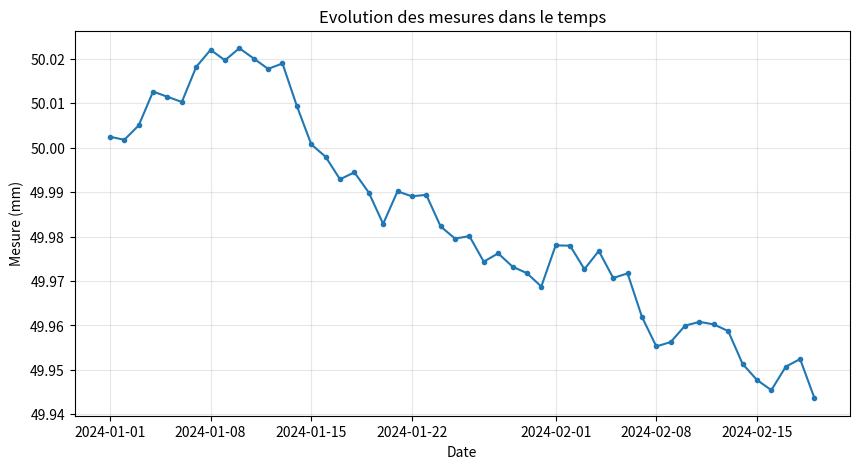
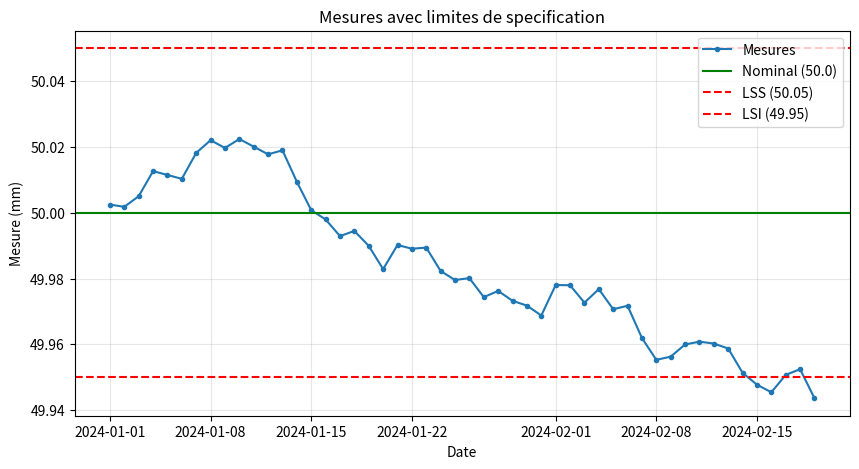
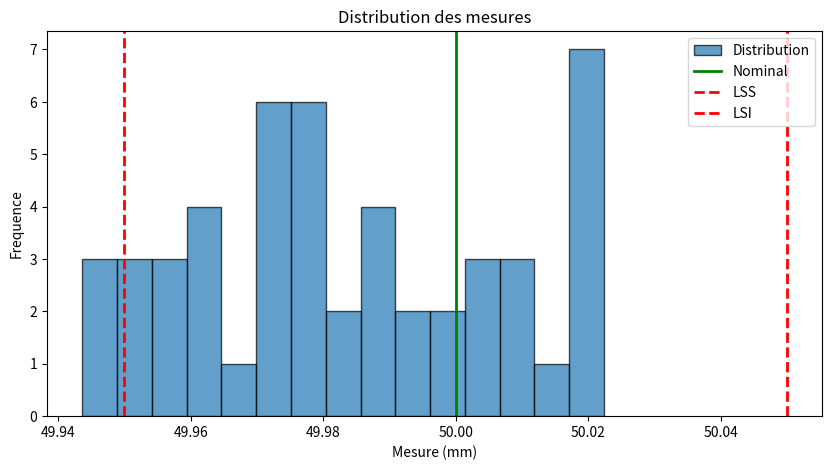
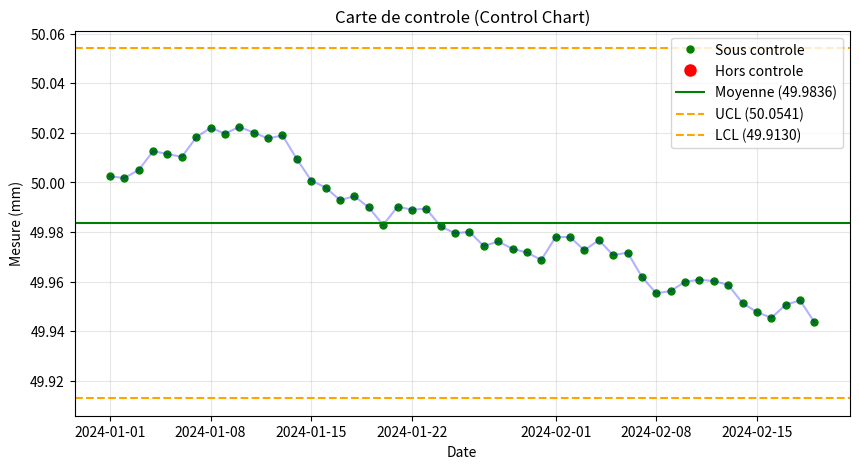
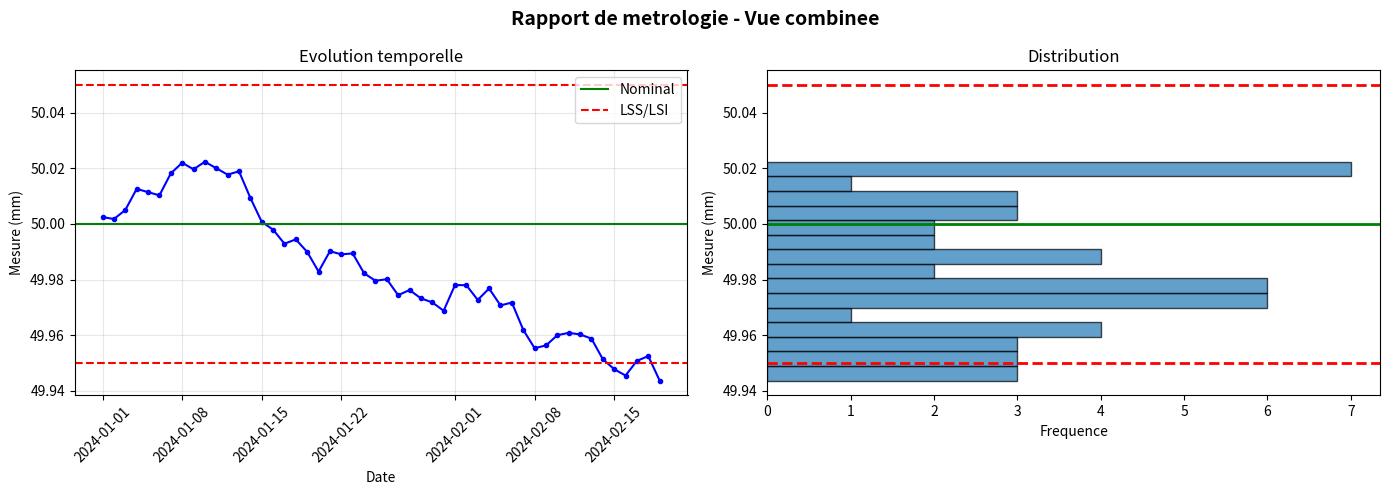

These figures' Python source, in order:
"""
SEMAINE 3 - Exercice 3 : Introduction a Matplotlib
Objectif : Visualiser des donnees de metrologie
"""

import matplotlib.pyplot as plt
import pandas as pd
import numpy as np

# =============================================================================
# PREPARATION : Charger les donnees
# =============================================================================

# Generer des donnees de test
np.random.seed(42)
n = 50
dates = pd.date_range('2024-01-01', periods=n, freq='D')
mesures = 50.0 + np.cumsum(np.random.normal(0, 0.005, n))  # Derive progressive

df = pd.DataFrame({
    'date': dates,
    'mesure': mesures
})

nominal = 50.0
tolerance = 0.05
lsi, lss = nominal - tolerance, nominal + tolerance

print(f"Donnees : {len(df)} mesures sur {n} jours")
print(f"Nominal : {nominal}, Tolerance : +/-{tolerance}")

# =============================================================================
# PARTIE 1 : Graphique de base - Evolution temporelle
# =============================================================================

# TODO 1 : Creer un graphique lineaire simple
# - plt.figure(figsize=(10, 5))  : taille du graphique
# - plt.plot(x, y)               : tracer la courbe
# - plt.xlabel(), plt.ylabel()   : etiquettes des axes
# - plt.title()                  : titre
# - plt.savefig('nom.png')       : sauvegarder
# - plt.show() ou plt.close()    : afficher ou fermer

print("\n" + "="*50)
print("TODO 1 - Graphique lineaire :")

plt.figure(figsize=(10, 5))
plt.plot(df['date'], df['mesure'], marker='o', markersize=3)
plt.xlabel('Date')
plt.ylabel('Mesure (mm)')
plt.title('Evolution des mesures dans le temps')
plt.grid(True, alpha=0.3)
plt.savefig('01_evolution.png', dpi=100, bbox_inches='tight')
plt.close()
print("Graphique sauvegarde : 01_evolution.png")

# =============================================================================
# PARTIE 2 : Ajouter les limites de specification
# =============================================================================

# TODO 2 : Ajouter des lignes horizontales pour les limites
# - plt.axhline(y, color, linestyle, label) : ligne horizontale
# - plt.legend() : afficher la legende

print("\n" + "="*50)
print("TODO 2 - Avec limites de specification :")

plt.figure(figsize=(10, 5))
plt.plot(df['date'], df['mesure'], marker='o', markersize=3, label='Mesures')

# Lignes horizontales pour les limites
plt.axhline(y=nominal, color='green', linestyle='-', label=f'Nominal ({nominal})')
plt.axhline(y=lss, color='red', linestyle='--', label=f'LSS ({lss})')
plt.axhline(y=lsi, color='red', linestyle='--', label=f'LSI ({lsi})')

plt.xlabel('Date')
plt.ylabel('Mesure (mm)')
plt.title('Mesures avec limites de specification')
plt.legend()
plt.grid(True, alpha=0.3)
plt.savefig('02_avec_limites.png', dpi=100, bbox_inches='tight')
plt.close()
print("Graphique sauvegarde : 02_avec_limites.png")

# =============================================================================
# PARTIE 3 : Histogramme de distribution
# =============================================================================

# TODO 3 : Creer un histogramme
# - plt.hist(data, bins=20, edgecolor='black')
# - plt.axvline(x, color, linestyle) : ligne verticale pour les limites

print("\n" + "="*50)
print("TODO 3 - Histogramme :")

plt.figure(figsize=(10, 5))
plt.hist(df['mesure'], bins=15, edgecolor='black', alpha=0.7, label='Distribution')

# Lignes verticales pour les limites
plt.axvline(x=nominal, color='green', linestyle='-', linewidth=2, label=f'Nominal')
plt.axvline(x=lss, color='red', linestyle='--', linewidth=2, label=f'LSS')
plt.axvline(x=lsi, color='red', linestyle='--', linewidth=2, label=f'LSI')

plt.xlabel('Mesure (mm)')
plt.ylabel('Frequence')
plt.title('Distribution des mesures')
plt.legend()
plt.savefig('03_histogramme.png', dpi=100, bbox_inches='tight')
plt.close()
print("Graphique sauvegarde : 03_histogramme.png")

# =============================================================================
# PARTIE 4 : Carte de controle (Control Chart)
# =============================================================================

# TODO 4 : Creer une carte de controle avec limites UCL/LCL
# Limites de controle (3 sigma) :
# - UCL = moyenne + 3*sigma
# - LCL = moyenne - 3*sigma
# Colorer les points hors limites en rouge

print("\n" + "="*50)
print("TODO 4 - Carte de controle :")

# Calculer les limites de controle (3 sigma)
moyenne = df['mesure'].mean()
sigma = df['mesure'].std()
ucl = moyenne + 3 * sigma
lcl = moyenne - 3 * sigma

plt.figure(figsize=(10, 5))

# Identifier les points hors controle
hors_controle = (df['mesure'] > ucl) | (df['mesure'] < lcl)
dans_controle = ~hors_controle

# Tracer les points (vert = OK, rouge = hors controle)
plt.plot(df.loc[dans_controle, 'date'], df.loc[dans_controle, 'mesure'],
         'go', markersize=5, label='Sous controle')
plt.plot(df.loc[hors_controle, 'date'], df.loc[hors_controle, 'mesure'],
         'ro', markersize=8, label='Hors controle')
plt.plot(df['date'], df['mesure'], 'b-', alpha=0.3)  # Ligne de connexion

# Limites de controle
plt.axhline(y=moyenne, color='green', linestyle='-', label=f'Moyenne ({moyenne:.4f})')
plt.axhline(y=ucl, color='orange', linestyle='--', label=f'UCL ({ucl:.4f})')
plt.axhline(y=lcl, color='orange', linestyle='--', label=f'LCL ({lcl:.4f})')

plt.xlabel('Date')
plt.ylabel('Mesure (mm)')
plt.title('Carte de controle (Control Chart)')
plt.legend(loc='upper right')
plt.grid(True, alpha=0.3)
plt.savefig('04_carte_controle.png', dpi=100, bbox_inches='tight')
plt.close()

print(f"Moyenne : {moyenne:.4f}, Sigma : {sigma:.4f}")
print(f"UCL : {ucl:.4f}, LCL : {lcl:.4f}")
print(f"Points hors controle : {hors_controle.sum()}")
print("Graphique sauvegarde : 04_carte_controle.png")

# =============================================================================
# PARTIE 5 : Graphiques multiples (subplots)
# =============================================================================

# TODO 5 : Creer une figure avec 2 graphiques cote a cote
# - fig, (ax1, ax2) = plt.subplots(1, 2, figsize=(12, 5))
# - ax1.plot(), ax1.set_title(), etc.

print("\n" + "="*50)
print("TODO 5 - Subplots :")

# Creer une figure avec 2 graphiques cote a cote
fig, (ax1, ax2) = plt.subplots(1, 2, figsize=(14, 5))

# Graphique 1 : Evolution temporelle avec limites
ax1.plot(df['date'], df['mesure'], 'b-o', markersize=3)
ax1.axhline(y=nominal, color='green', linestyle='-', label='Nominal')
ax1.axhline(y=lss, color='red', linestyle='--', label='LSS/LSI')
ax1.axhline(y=lsi, color='red', linestyle='--')
ax1.set_xlabel('Date')
ax1.set_ylabel('Mesure (mm)')
ax1.set_title('Evolution temporelle')
ax1.legend()
ax1.grid(True, alpha=0.3)
ax1.tick_params(axis='x', rotation=45)

# Graphique 2 : Histogramme
ax2.hist(df['mesure'], bins=15, edgecolor='black', alpha=0.7, orientation='horizontal')
ax2.axhline(y=nominal, color='green', linestyle='-', linewidth=2)
ax2.axhline(y=lss, color='red', linestyle='--', linewidth=2)
ax2.axhline(y=lsi, color='red', linestyle='--', linewidth=2)
ax2.set_xlabel('Frequence')
ax2.set_ylabel('Mesure (mm)')
ax2.set_title('Distribution')

# Titre global
fig.suptitle('Rapport de metrologie - Vue combinee', fontsize=14, fontweight='bold')
plt.tight_layout()
plt.savefig('05_rapport_combine.png', dpi=100, bbox_inches='tight')
plt.close()
print("Graphique sauvegarde : 05_rapport_combine.png")

print("\n" + "="*50)
print("EXERCICE TERMINE !")
print("="*50)
